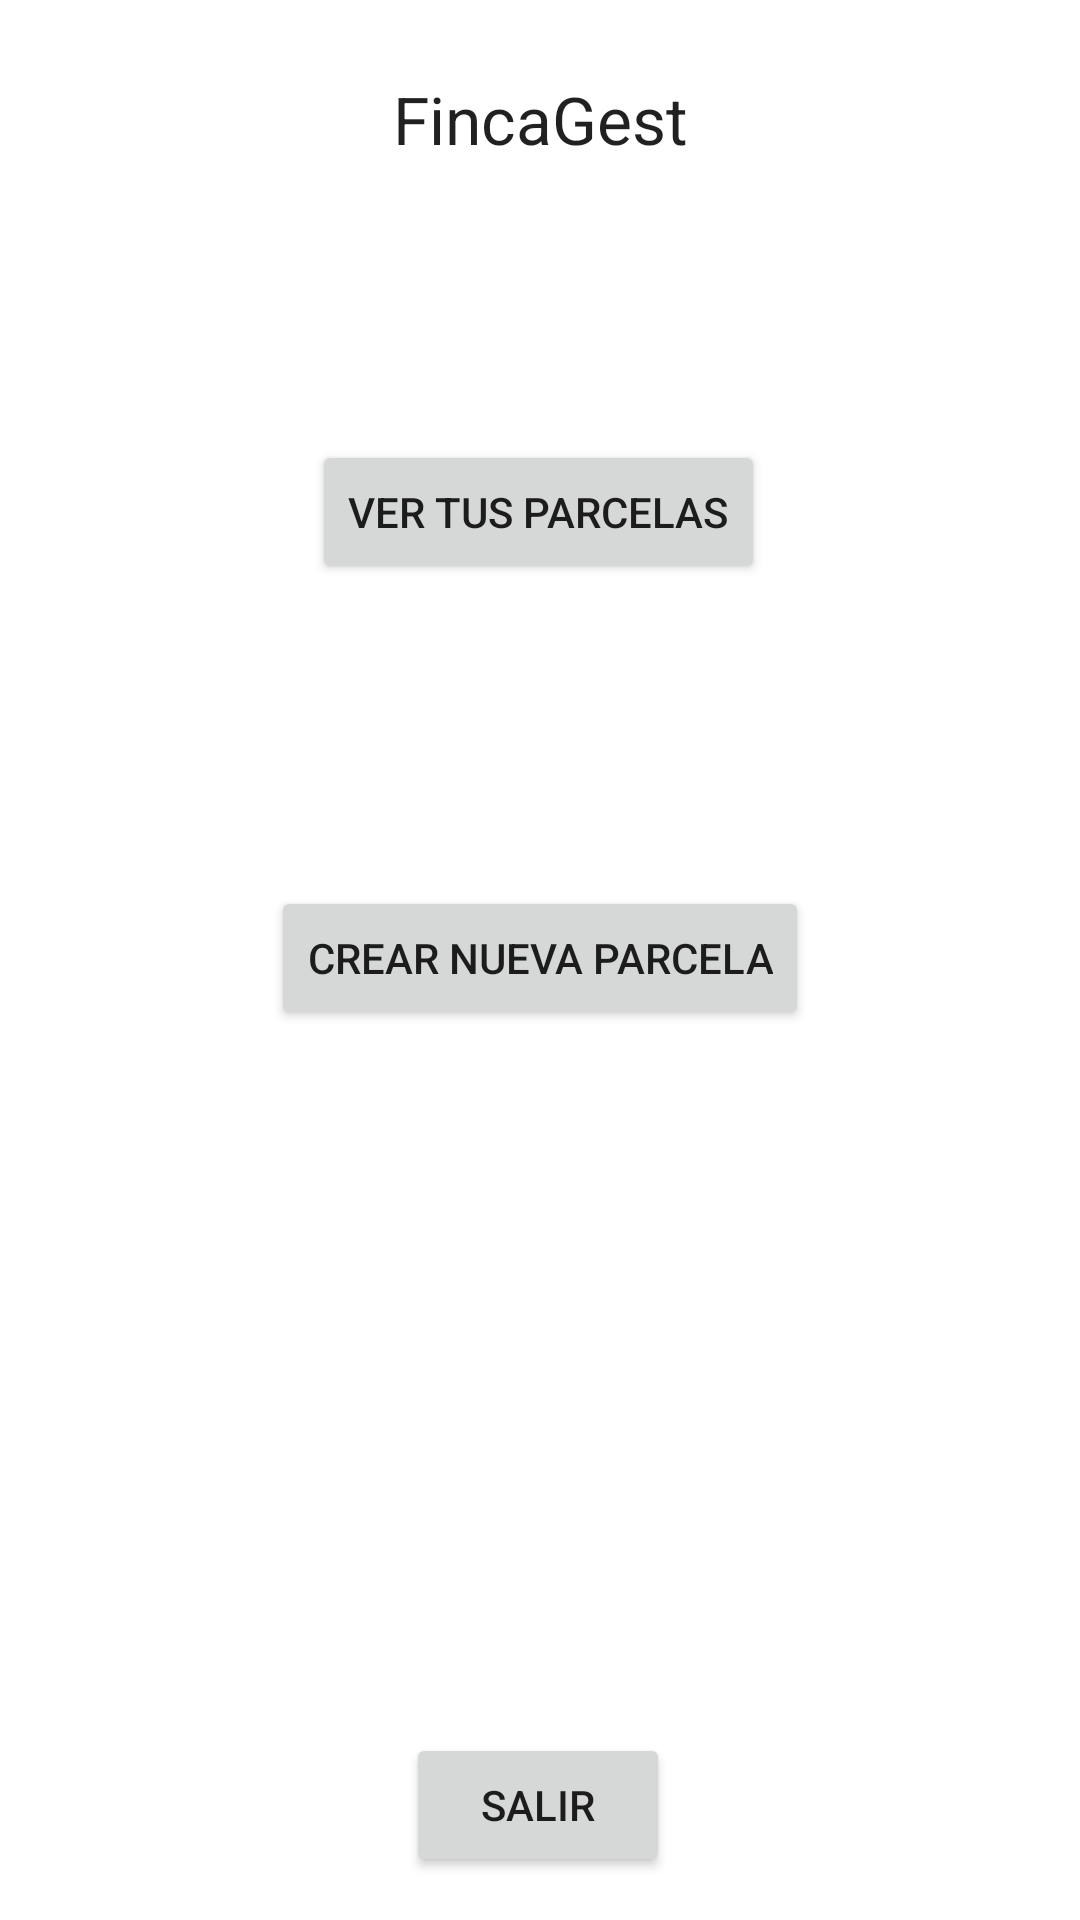

This screen was rendered from an Android layout file. Write that file and the resources it references.
<!-- AndroidManifest.xml: application theme Theme.FincaGest -->
<!-- res/layout/activity_main.xml -->
<?xml version="1.0" encoding="utf-8"?>
<androidx.constraintlayout.widget.ConstraintLayout xmlns:android="http://schemas.android.com/apk/res/android"
    xmlns:app="http://schemas.android.com/apk/res-auto"
    xmlns:tools="http://schemas.android.com/tools"
    android:layout_width="match_parent"
    android:layout_height="match_parent"
    tools:context=".MainActivity">

    <TextView
        android:id="@+id/textView"
        android:layout_width="wrap_content"
        android:layout_height="wrap_content"
        android:text="@string/titulo"
        android:textAppearance="@style/TextAppearance.AppCompat.Large"
        app:layout_constraintBottom_toBottomOf="parent"
        app:layout_constraintLeft_toLeftOf="parent"
        app:layout_constraintRight_toRightOf="parent"
        app:layout_constraintTop_toTopOf="parent"
        app:layout_constraintVertical_bias="0.041" />

    <Button
        android:id="@+id/btn_ver_parcelas"
        android:layout_width="wrap_content"
        android:layout_height="wrap_content"
        android:text="@string/verParcela"
        app:layout_constraintBottom_toBottomOf="parent"
        app:layout_constraintEnd_toEndOf="parent"
        app:layout_constraintHorizontal_bias="0.497"
        app:layout_constraintStart_toStartOf="parent"
        app:layout_constraintTop_toTopOf="parent"
        app:layout_constraintVertical_bias="0.248" />

    <Button
        android:id="@+id/btn_nueva_parcela"
        android:layout_width="wrap_content"
        android:layout_height="wrap_content"
        android:text="@string/nuevaParcela"
        app:layout_constraintBottom_toBottomOf="parent"
        app:layout_constraintEnd_toEndOf="parent"
        app:layout_constraintStart_toStartOf="parent"
        app:layout_constraintTop_toTopOf="parent"
        app:layout_constraintVertical_bias="0.499" />

    <Button
        android:id="@+id/btn_salir"
        android:layout_width="wrap_content"
        android:layout_height="wrap_content"
        android:text="@string/salir"
        app:layout_constraintBottom_toBottomOf="parent"
        app:layout_constraintEnd_toEndOf="parent"
        app:layout_constraintHorizontal_bias="0.498"
        app:layout_constraintStart_toStartOf="parent"
        app:layout_constraintTop_toTopOf="parent"
        app:layout_constraintVertical_bias="0.976" />

</androidx.constraintlayout.widget.ConstraintLayout>
<!-- resources referenced by this layout -->
<resources>
  <string name="nuevaParcela">Crear nueva parcela</string>
  <string name="salir">Salir</string>
  <string name="titulo">FincaGest</string>
  <string name="verParcela">Ver tus Parcelas</string>
  <style name="Theme.FincaGest" parent="Theme.MaterialComponents.DayNight.DarkActionBar">
          
          <item name="colorPrimary">@color/purple_500</item>
          <item name="colorPrimaryVariant">@color/purple_700</item>
          <item name="colorOnPrimary">@color/white</item>
          
          <item name="colorSecondary">@color/teal_200</item>
          <item name="colorSecondaryVariant">@color/teal_700</item>
          <item name="colorOnSecondary">@color/black</item>
          
          <item name="android:statusBarColor" tools:targetApi="l">?attr/colorPrimaryVariant</item>
          
      </style>
  <!-- not gathered from this repository: default colours our renderer supplied (Android Studio template values) -->
  <color name="purple_500">#FF6200EE</color>
  <color name="purple_700">#FF3700B3</color>
  <color name="teal_200">#FF03DAC5</color>
  <color name="teal_700">#FF018786</color>
  <color name="black">#FF000000</color>
  <color name="white">#FFFFFFFF</color>
</resources>
